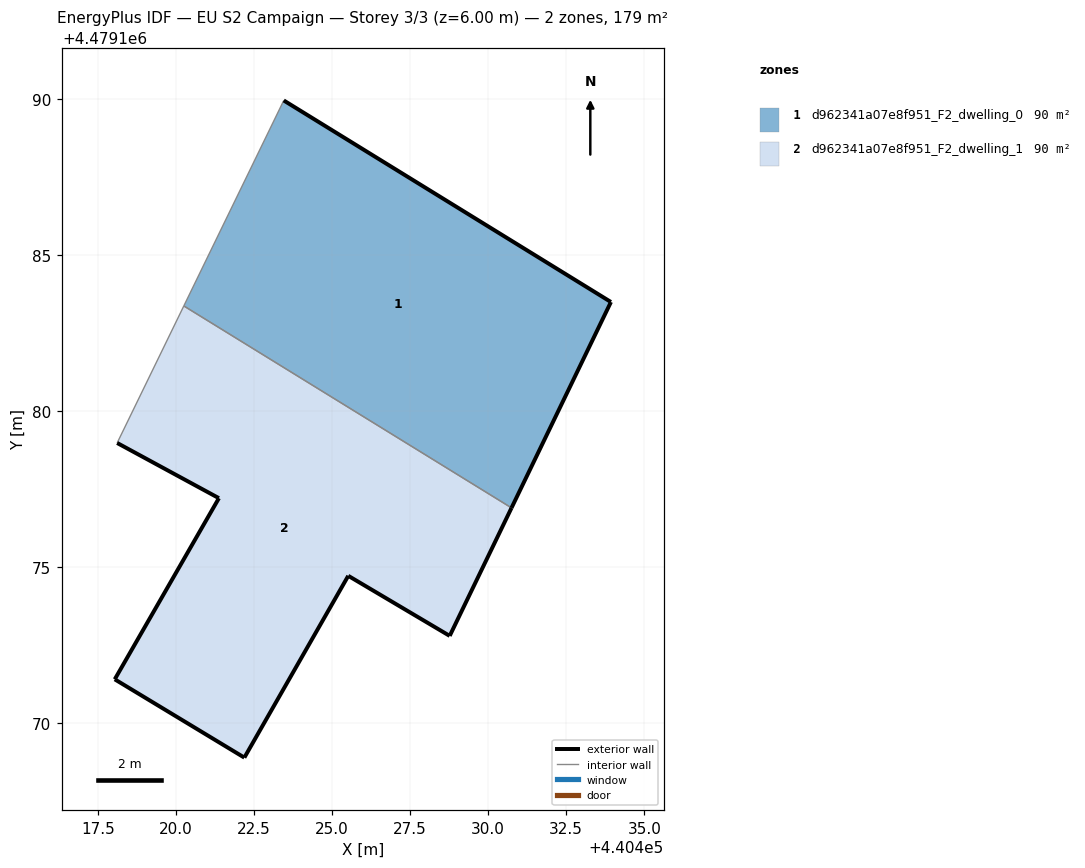
=== STOREY PLAN SPEC (per zone: floor XY polygon, exterior-wall plan segments, windows/doors) ===
zone 1: d962341a07e8f951_F2_dwelling_0  (89.7 m²)
  floor: (440430.75, 4479176.89) (440433.93, 4479183.49) (440423.45, 4479189.94) (440420.25, 4479183.36)
  exterior wall: (440423.45, 4479189.94) – (440433.93, 4479183.49)  [12.3 m]
  exterior wall: (440433.93, 4479183.49) – (440430.75, 4479176.89)  [7.3 m]
  interior walls: 2
zone 2: d962341a07e8f951_F2_dwelling_1  (89.7 m²)
  floor: (440428.77, 4479172.79) (440430.75, 4479176.89) (440420.25, 4479183.36) (440418.12, 4479178.97) (440421.38, 4479177.21) (440418.04, 4479171.40) (440422.19, 4479168.89) (440425.52, 4479174.72)
  exterior wall: (440428.77, 4479172.79) – (440425.52, 4479174.72)  [3.8 m]
  exterior wall: (440425.52, 4479174.72) – (440422.19, 4479168.89)  [6.7 m]
  exterior wall: (440422.19, 4479168.89) – (440418.04, 4479171.40)  [4.8 m]
  exterior wall: (440418.04, 4479171.40) – (440421.38, 4479177.21)  [6.7 m]
  exterior wall: (440421.38, 4479177.21) – (440418.12, 4479178.97)  [3.7 m]
  exterior wall: (440430.75, 4479176.89) – (440428.77, 4479172.79)  [4.6 m]
  interior walls: 2

=== DERIVED (storey summary) ===
Building: EU S2 Campaign
Storey: 3 of 3  (floor level z = 6.00 m)
Storey gross floor area: 179.4 m²
Zones on this storey: 2
  - d962341a07e8f951_F2_dwelling_0: floor 89.7 m²; exterior wall 19.6 m (58.9 m²); WWR 0.0%
  - d962341a07e8f951_F2_dwelling_1: floor 89.7 m²; exterior wall 30.3 m (90.9 m²); WWR 0.0%
Zone adjacency (shared interzone walls):
  - d962341a07e8f951_F2_dwelling_0 ↔ d962341a07e8f951_F2_dwelling_1